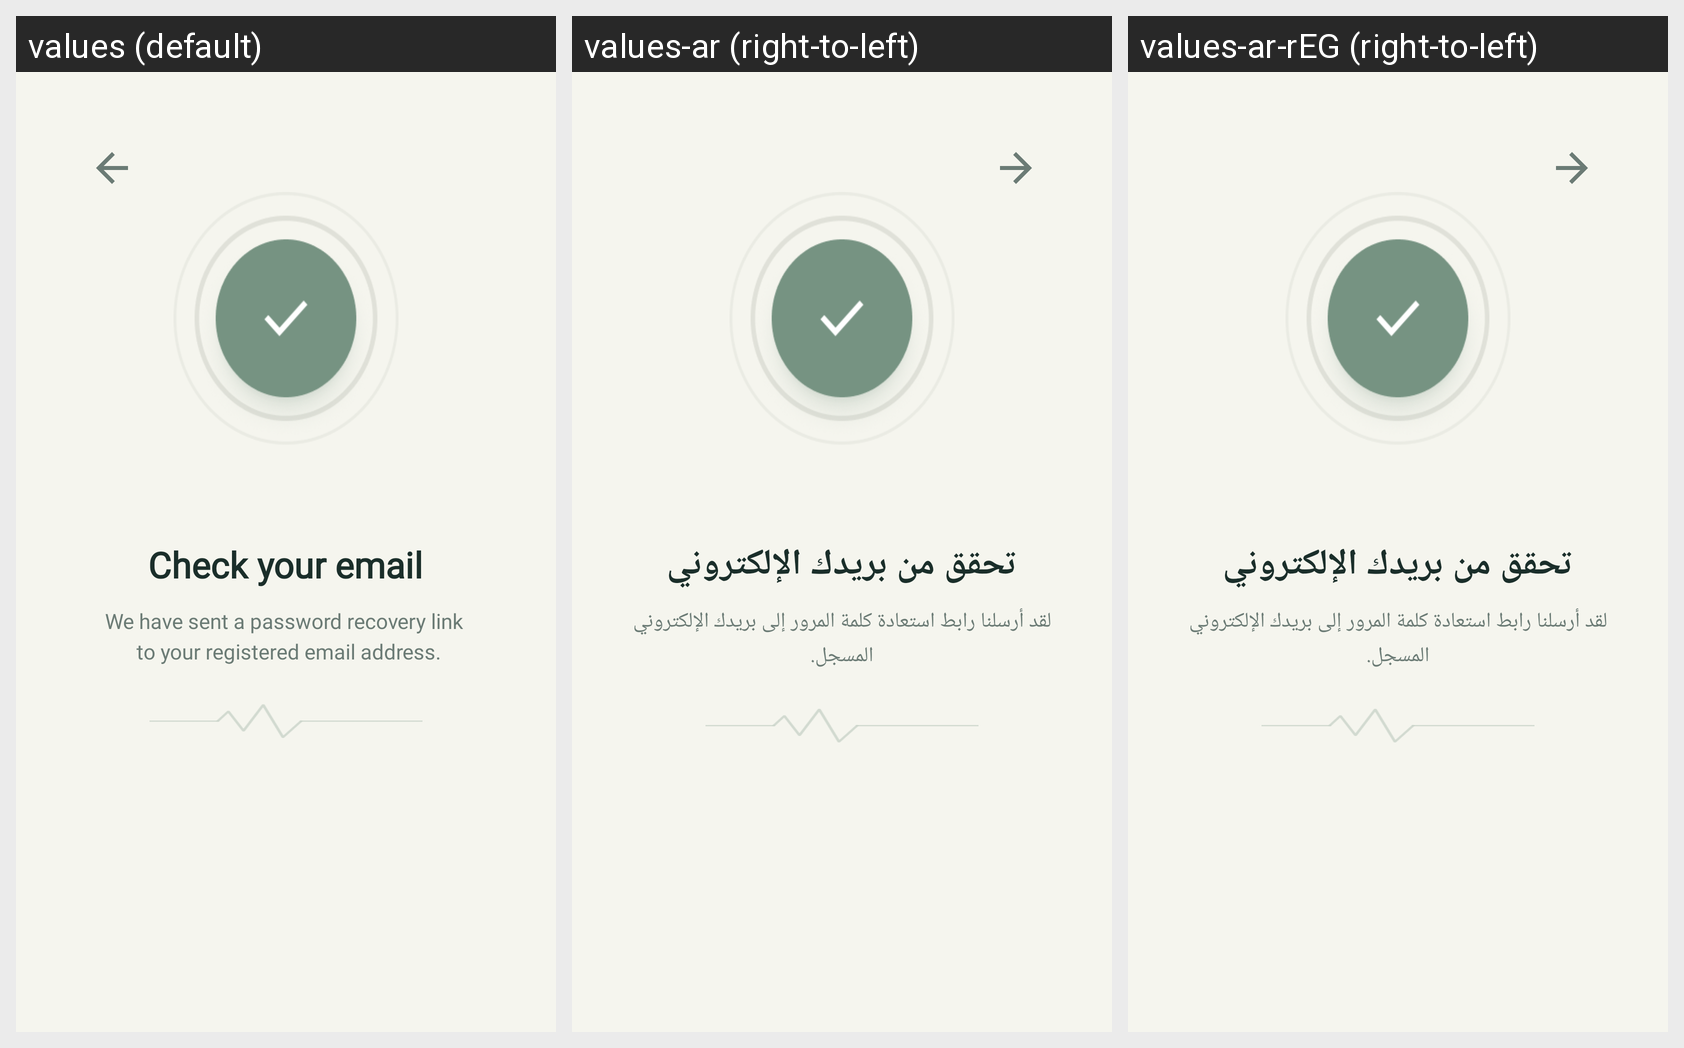

Translations of the strings shown on this Android screen, per locale in the grid:
Android screen res/layout/check_email.xml rendered under 3 locales, left to right: values (default), values-ar (right-to-left), values-ar-rEG (right-to-left). Device: Nexus 5 (rendered at 1080×1920; each locale shown at half size, 540×960, under a caption strip naming it); theme Theme.SmartHealthReminder.
Strings drawn on this screen, with the default value and each locale's value (text and hints the layout hard-codes, and strings that could not be matched under every locale, appear in the picture but are not listed):

check_your_email
  values: Check your email
  values-ar: تحقق من بريدك الإلكتروني
  values-ar-rEG: تحقق من بريدك الإلكتروني

password_recovery_link
  values: We have sent a password recovery link 
       to your registered email address.
  values-ar: لقد أرسلنا رابط استعادة كلمة المرور إلى بريدك الإلكتروني المسجل.
  values-ar-rEG: لقد أرسلنا رابط استعادة كلمة المرور إلى بريدك الإلكتروني المسجل.
